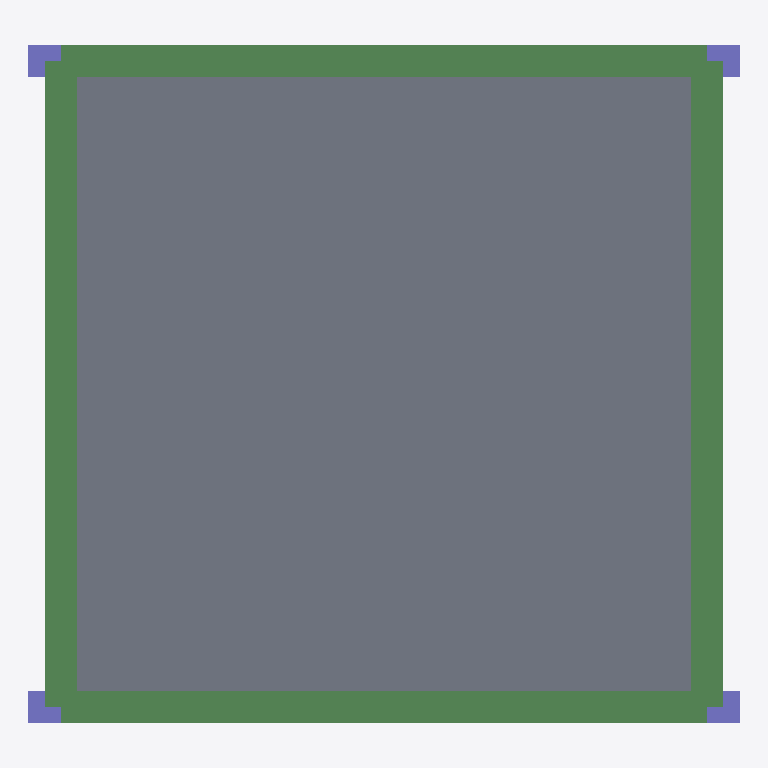
Plan cut of the same IFC building model at storey 'TOP LEVEL' (level 6.00 m, cut at 7.40 m), seen from above with north up, elements coloured by IFC class: 4 beams (green), 4 columns (violet), 1 slab (grey). Cut surfaces are drawn darker.
Extent 6.6 m × 6.3 m × 6.3 m (x, y, z). Storeys (3): BASE LEVEL at 0.00 m; LEVEL 2 at 3.00 m; TOP LEVEL at 6.00 m. Elements (18): 8 IfcBeam, 8 IfcColumn, 2 IfcSlab.

HEADER;
FILE_DESCRIPTION((''),'2;1');
FILE_NAME('','2018-06-06T03:11:48',(''),(''),'Xbim File Processor version 4.0.0.0','Xbim version 4.0.0.0','');
FILE_SCHEMA(('IFC4'));
ENDSEC;
DATA;
#1=IFCPROJECT('2Q8TAJF095S9qRAk3YKWsq',#2,'NEWSAP_Strsmall_Architecture',$,$,'longName__NEWSAP_Strsmall_Architecture','Modeling',(#67),#8);
#46=IFCSITE('3n0_dGX5DCaRzFJpHgL_R6',#2,'simple Site',$,$,#49,$,$,.ELEMENT.,$,$,$,$,$);
#51=IFCBUILDING('14kiBIUJnFvhPCWo$W5ZNe',#2,'simple building',$,$,#52,$,$,.ELEMENT.,$,$,$);
#54=IFCBUILDINGSTOREY('2QeQhSss9AAf4jI63oyaAM',#2,'BASE LEVEL',$,$,#55,$,'BASE LEVEL',.ELEMENT.,0.0);
#57=IFCBUILDINGSTOREY('1Ww0E2gd5EE9sId$nJ93Zv',#2,'LEVEL 2',$,$,#58,$,'LEVEL 2',.ELEMENT.,3000.0);
#61=IFCBUILDINGSTOREY('3oYOJcmmj54P_t8AVjGBts',#2,'TOP LEVEL',$,$,#62,$,'TOP LEVEL',.ELEMENT.,6000.0);
#211=IFCSLAB('21IGRgkHH8i8w3EQLgK_VG',#2,'StandardArcSlab_Thickness_250',$,'Slab Thickness 250',#214,#202,$,.FLOOR.);
#124=IFCBEAM('2rDAKCAS55lP5YDyW0ZuiH',#2,'StandardStrBeam_Rec_300_600',$,'Rectangular Beam 300 x 600',#127,#96,$,.BEAM.);
#133=IFCBEAM('1fg1OZJDL0kB0VnvyQnMtD',#2,'StandardStrBeam_Rec_300_600',$,'Rectangular Beam 300 x 600',#136,#96,$,.BEAM.);
#148=IFCBEAM('3kK64jFx53POwyXHlOhzYo',#2,'StandardStrBeam_Rec_300_600',$,'Rectangular Beam 300 x 600',#151,#96,$,.BEAM.);
#141=IFCBEAM('3IrRV6VirE5vBzrySAUTOz',#2,'StandardStrBeam_Rec_300_600',$,'Rectangular Beam 300 x 600',#143,#96,$,.BEAM.);
#165=IFCCOLUMN('14Ypacj6XD2xUF$66PmfEb',#2,'StandardStrColumn_Rec_300_600',$,'Rectangular Col 300 x 600',#167,#160,$,.COLUMN.);
#172=IFCCOLUMN('1pLNdhPlv7wfjd3pD58B_C',#2,'StandardStrColumn_Rec_300_600',$,'Rectangular Col 300 x 600',#174,#160,$,.COLUMN.);
#179=IFCCOLUMN('2i4FI_HHf0jxbuyt$xVEOC',#2,'StandardStrColumn_Rec_300_600',$,'Rectangular Col 300 x 600',#181,#160,$,.COLUMN.);
#186=IFCCOLUMN('3nbLCy25X6A92XSjaFySLK',#2,'StandardStrColumn_Rec_300_600',$,'Rectangular Col 300 x 600',#189,#160,$,.COLUMN.);
ENDSEC;